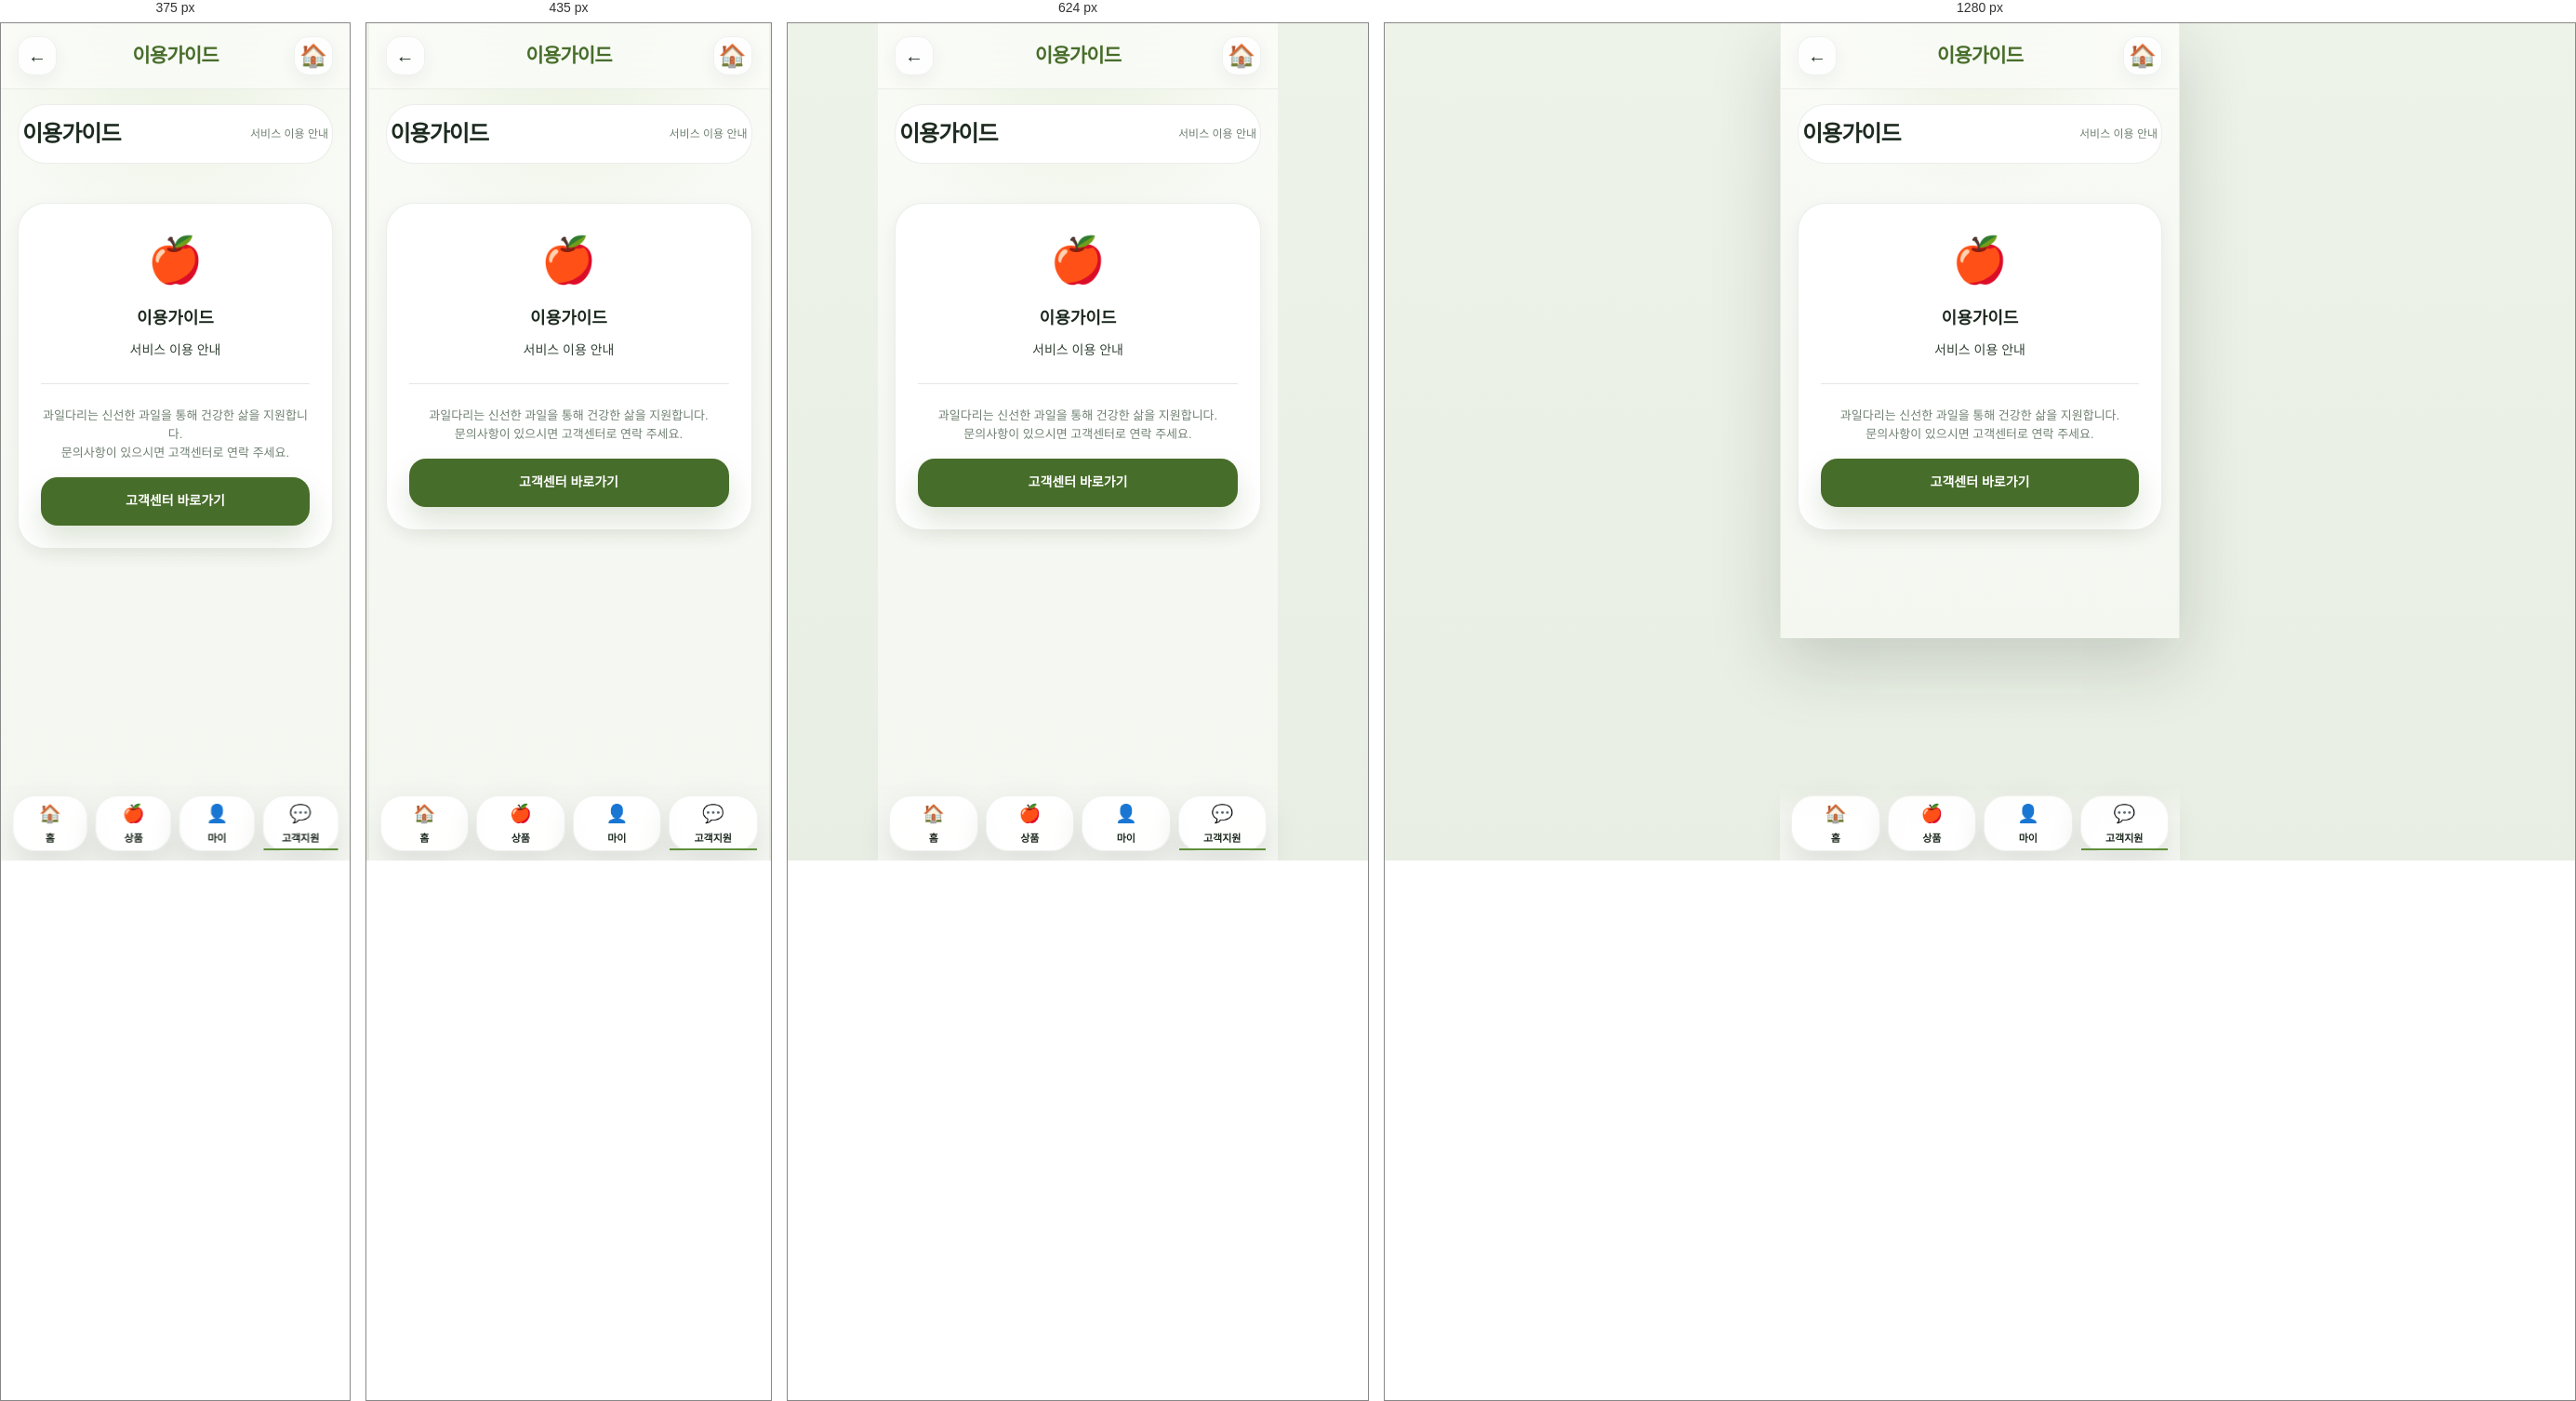
Rendered at 375 px, 435 px, 624 px and 1280 px, left to right.

<!-- file: guide.html -->
<!DOCTYPE html>
<html lang="ko">
<head>
    <meta charset="UTF-8">
    <meta name="viewport" content="width=device-width, initial-scale=1.0">
    <title>이용가이드 - 과일다리</title>
    <link rel="stylesheet" href="../../styles/design-system.css">
    <link rel="stylesheet" href="../../styles/components.css">
    <link rel="stylesheet" href="../../styles/common-layout.css">
</head>
<body>
    <!-- Header -->
    <header class="header">
        
        <span class="header-back" onclick="history.back()">←</span>
        <h1 class="header-title">이용가이드</h1>
        <div class="header-actions">
            <span class="header-icon">🏠</span>
        </div>
        
    </header>

    <!-- Main Content -->
    <main class="content">
        
            <div class="nav-bar">
                <h2>이용가이드</h2>
                <p class="page-desc">서비스 이용 안내</p>
            </div>

            <div class="info-content" style="margin-top: 20px;">
                <div class="card" style="padding: 24px; text-align: center;">
                    <div style="font-size: 48px; margin-bottom: 16px;">🍎</div>
                    <h3 style="font-size: 18px; margin-bottom: 12px;">이용가이드</h3>
                    <p style="font-size: 14px; color: var(--text-secondary); line-height: 1.6;">
                        서비스 이용 안내
                    </p>

                    <div style="margin-top: 24px; padding-top: 24px; border-top: 1px solid var(--border);">
                        <p style="font-size: 13px; color: var(--text-muted);">
                            과일다리는 신선한 과일을 통해 건강한 삶을 지원합니다.<br>
                            문의사항이 있으시면 고객센터로 연락 주세요.
                        </p>
                        <div style="margin-top: 16px;">
                            <button class="button button-primary">고객센터 바로가기</button>
                        </div>
                    </div>
                </div>
            </div>
            
    </main>

    <!-- Bottom Navigation -->
    <nav class="bottom-nav">
        <a href="/pages/home/index.html" class="nav-link">
            <span class="icon">🏠</span>
            <span class="label">홈</span>
        </a>
        <a href="/pages/products/index.html" class="nav-link">
            <span class="icon">🍎</span>
            <span class="label">상품</span>
        </a>
        <a href="/pages/mypage/index.html" class="nav-link">
            <span class="icon">👤</span>
            <span class="label">마이</span>
        </a>
        <a href="/pages/support/index.html" class="nav-link active">
            <span class="icon">💬</span>
            <span class="label">고객지원</span>
        </a>
    </nav>
</body>
</html>

/* @media block from components.css */
@media (max-width: 390px) {
  .help-grid,
  .quick-menu-grid {
    grid-template-columns: repeat(3, minmax(0, 1fr));
  }

  .contact-grid,
  .benefits-grid,
  .order-status-grid {
    grid-template-columns: 1fr;
  }

  .profile-stats {
    grid-template-columns: 1fr;
  }
}

/* @media block from common-layout.css */
@media (min-width: 480px) {
    .products-grid {
        grid-template-columns: repeat(2, 1fr);
    }
}

/* @media block from common-layout.css */
@media (min-width: 768px) {
    html,
    body {
        min-height: 100%;
    }

    body {
        border-left: 1px solid rgba(61, 88, 56, 0.08);
        border-right: 1px solid rgba(61, 88, 56, 0.08);
        box-shadow: 0 24px 70px rgba(22, 33, 23, 0.18);
    }
}

/* @media block from common-layout.css */
@media (max-width: 380px) {
    .help-grid,
    .quick-menu-grid,
    .recommend-products,
    .input-row,
    .action-buttons,
    .payment-methods,
    .address-select,
    .security-chips {
        grid-template-columns: repeat(2, minmax(0, 1fr));
    }

    .contact-grid,
    .benefits-grid,
    .order-status-grid,
    .profile-stats {
        grid-template-columns: 1fr;
    }

    .profile-name,
    .membership-title,
    .welcome-title,
    .success-title {
        font-size: 22px;
    }
}